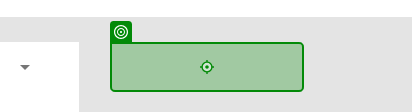
Task: Robotic Enterprise Framework
Workflow: Logout_Alliance

Step 1: click on the link 'Logout' in window 'Alliance' (msedge.exe)
